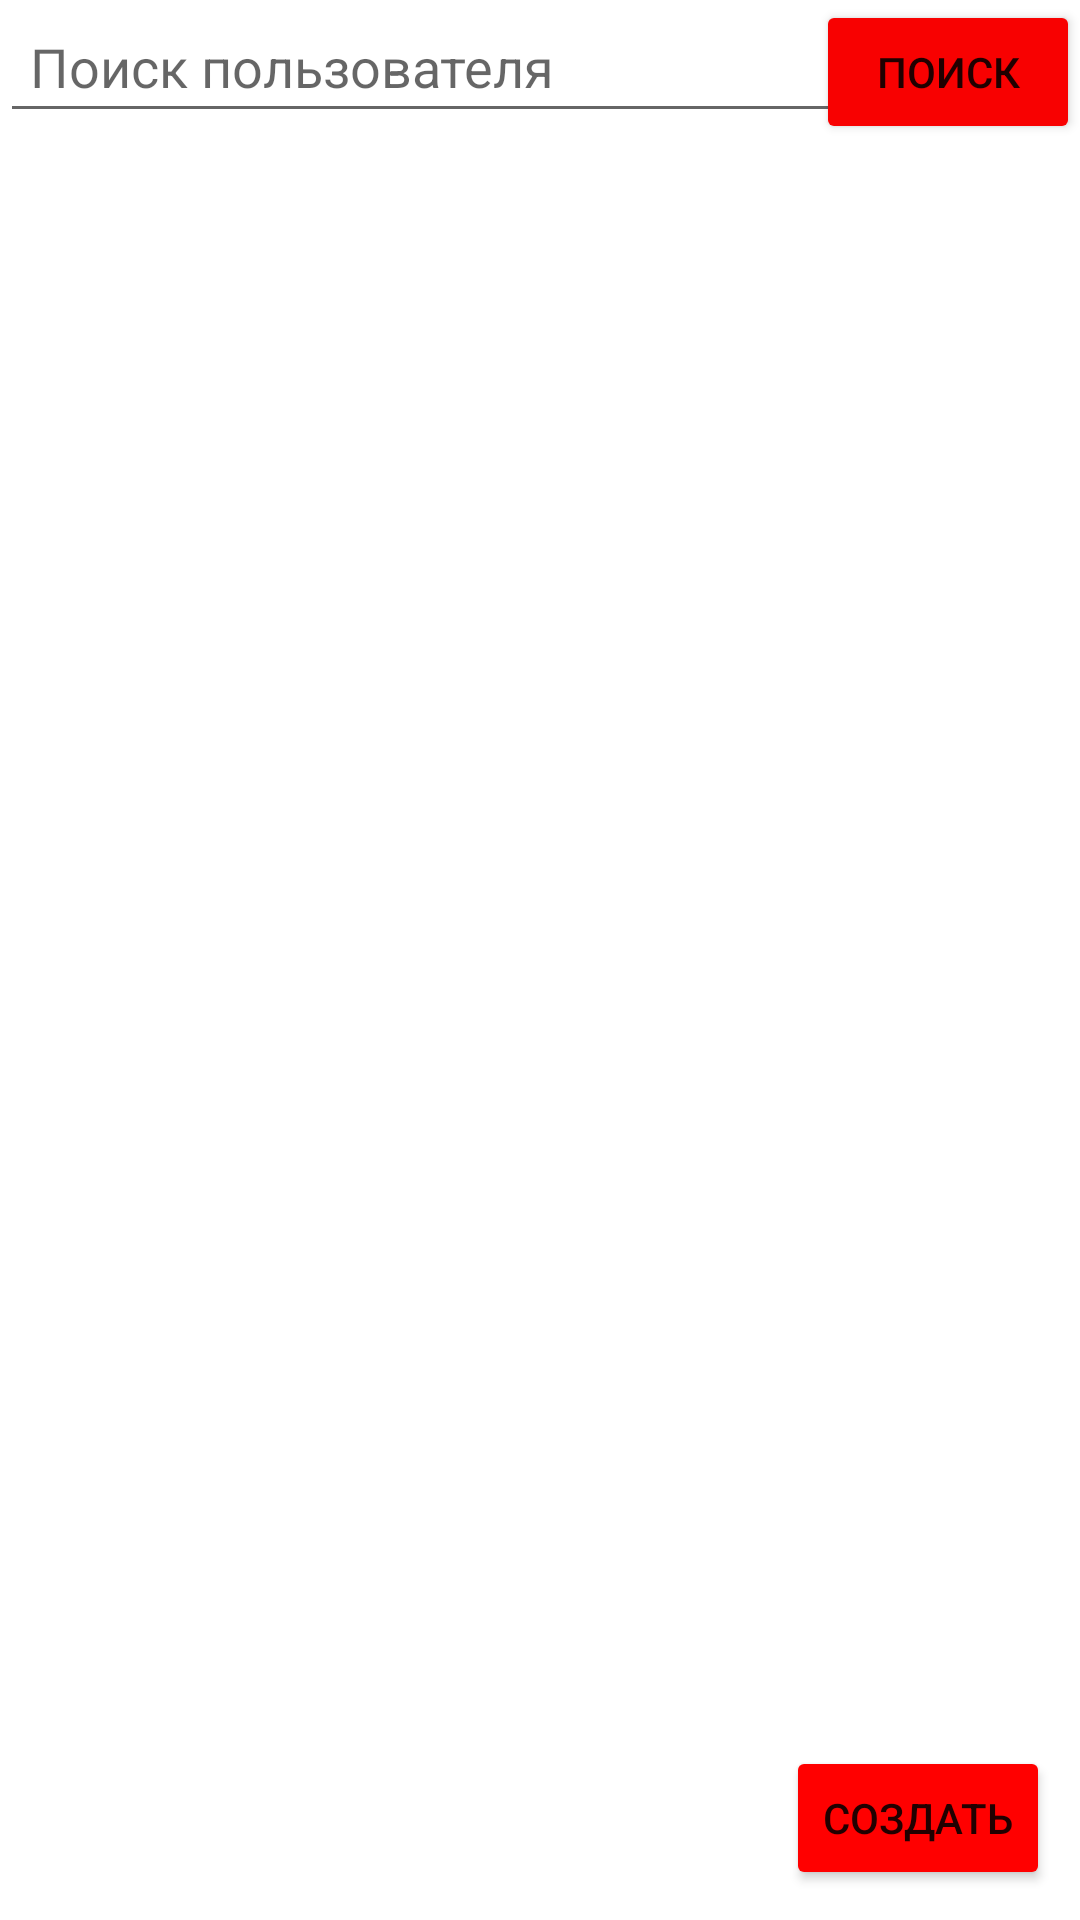

The Android layout XML behind this screen, and the referenced resources:
<!-- AndroidManifest.xml: application theme Theme.App -->
<!-- res/layout/activity_main.xml -->
<?xml version="1.0" encoding="utf-8"?>
<androidx.constraintlayout.widget.ConstraintLayout xmlns:android="http://schemas.android.com/apk/res/android"
    xmlns:app="http://schemas.android.com/apk/res-auto"
    xmlns:tools="http://schemas.android.com/tools"
    android:layout_width="match_parent"
    android:layout_height="match_parent"
    tools:context=".MainActivity">


    <EditText
        android:id="@+id/searchEditText"
        android:layout_width="match_parent"
        android:layout_height="wrap_content"
        android:hint="Поиск пользователя"
        android:padding="10dp"
        app:layout_constraintStart_toStartOf="parent"
        app:layout_constraintTop_toTopOf="parent" />

    <Button
        android:id="@+id/search_button"
        android:layout_width="wrap_content"
        android:layout_height="wrap_content"
        android:backgroundTint="#F80101"
        android:text="Поиск"
        app:iconTint="#FF0808"
        app:layout_constraintEnd_toEndOf="parent"
        app:layout_constraintTop_toTopOf="parent" />

    <androidx.recyclerview.widget.RecyclerView
        android:id="@+id/recyclerView"
        android:layout_width="match_parent"
        android:layout_height="wrap_content"
        app:layout_constraintTop_toBottomOf="@id/searchEditText"
        app:layout_constraintStart_toStartOf="parent"

        />

    <Button
        android:id="@+id/createUserButton"
        android:layout_width="wrap_content"
        android:layout_height="wrap_content"
        android:layout_margin="10dp"
        android:backgroundTint="#FF0000"
        android:text="Создать"
        app:layout_constraintBottom_toBottomOf="parent"
        app:layout_constraintEnd_toEndOf="parent" />

</androidx.constraintlayout.widget.ConstraintLayout>
<!-- resources referenced by this layout -->
<resources>
  <style name="Theme.App" parent="Theme.MaterialComponents.DayNight.DarkActionBar">
          
          <item name="colorPrimary">#F40000</item>
          <item name="colorPrimaryVariant">#080809</item>
          <item name="colorOnPrimary">@color/white</item>
          
          <item name="colorSecondary">@color/teal_200</item>
          <item name="colorSecondaryVariant">@color/teal_700</item>
          <item name="colorOnSecondary">@color/black</item>
          
          <item name="android:statusBarColor" tools:targetApi="l">?attr/colorPrimaryVariant</item>
          
      </style>
  <!-- not gathered from this repository: default colours our renderer supplied (Android Studio template values) -->
  <color name="teal_200">#FF03DAC5</color>
  <color name="teal_700">#FF018786</color>
  <color name="black">#FF000000</color>
  <color name="white">#FFFFFFFF</color>
</resources>
